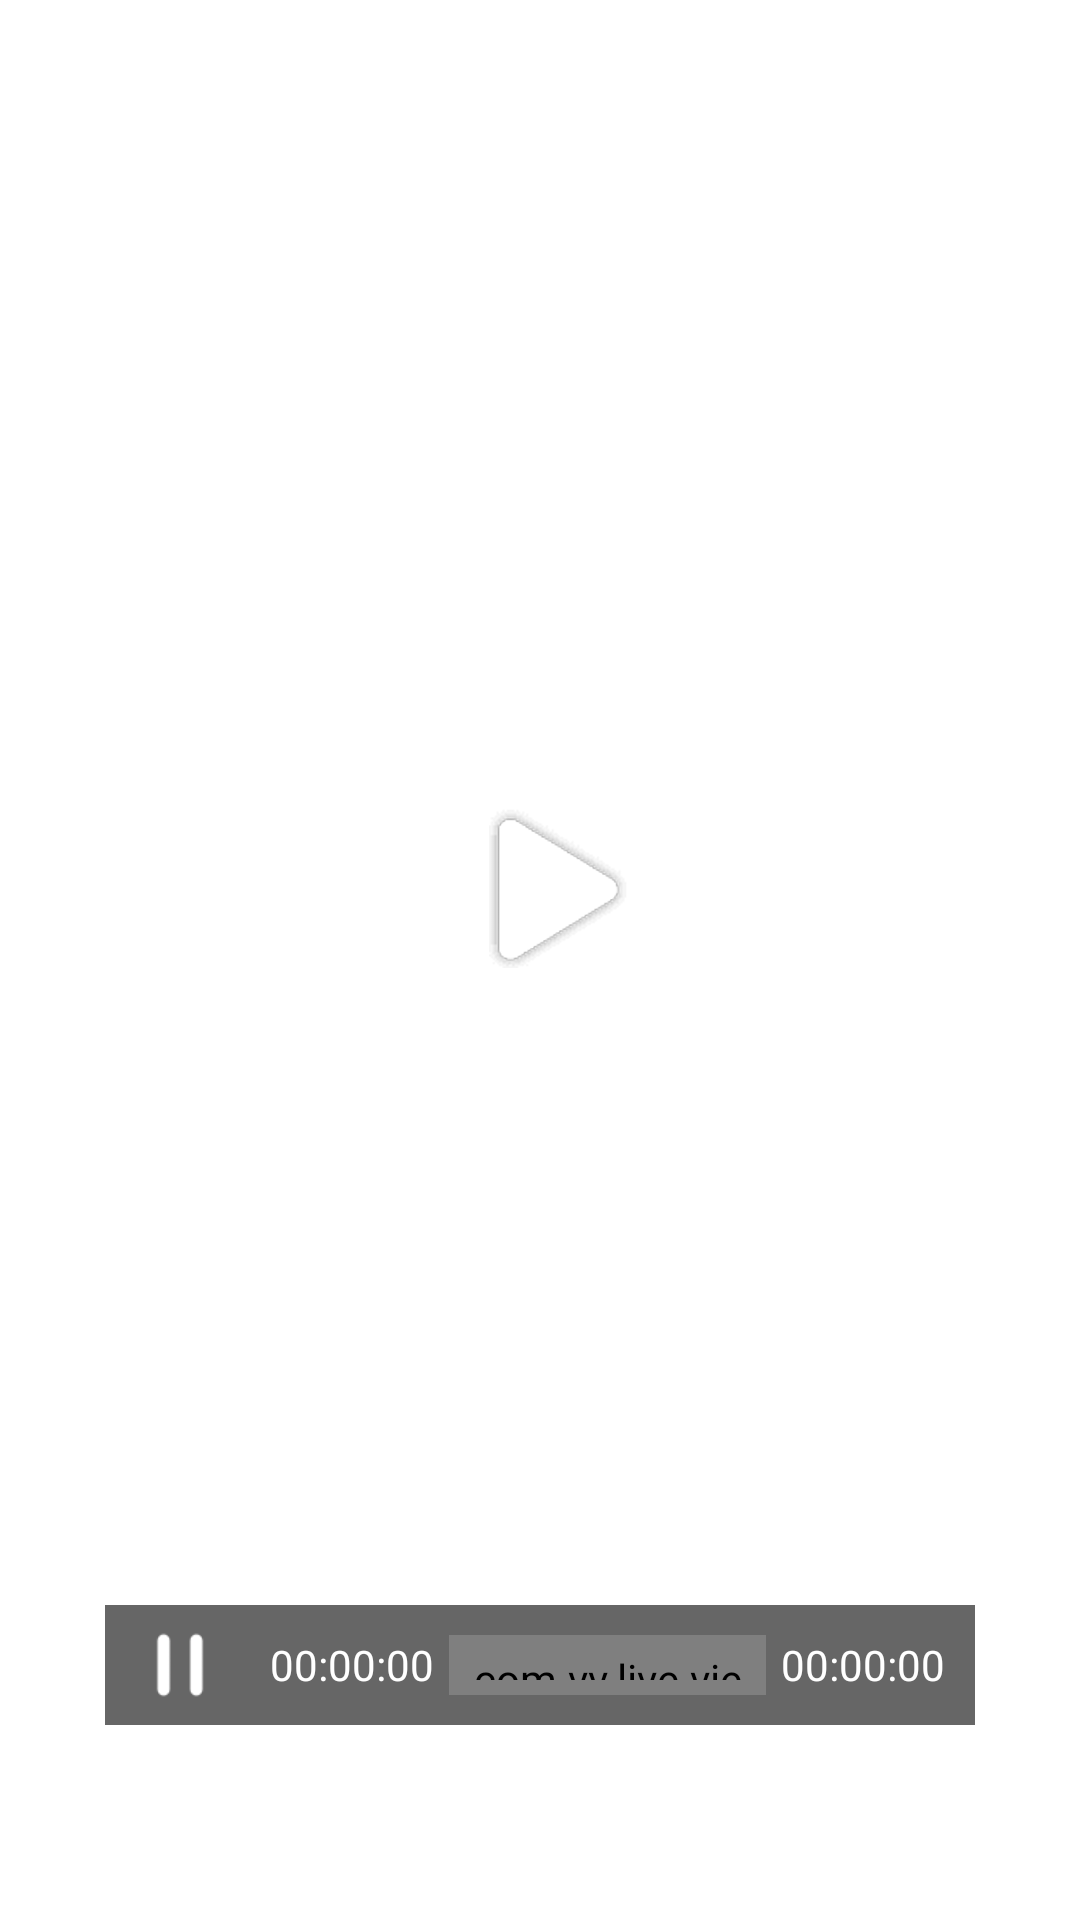

Here is an Android app screen rendered from its layout file. Give the layout XML and the strings, colors and styles it references.
<!-- AndroidManifest.xml: application theme AppTheme -->
<!-- res/layout/progress_bar.xml -->
<?xml version="1.0" encoding="utf-8"?>
<LinearLayout xmlns:android="http://schemas.android.com/apk/res/android"
    android:layout_width="match_parent"
    android:layout_height="wrap_content"
    android:layout_marginBottom="100dp"
    android:gravity="center"
    android:orientation="vertical"
    android:padding="20dp">

    <TextView
        android:id="@+id/txt_item"
        android:layout_width="match_parent"
        android:layout_height="wrap_content"
        android:ellipsize="marquee"
        android:gravity="center"
        android:marqueeRepeatLimit="marquee_forever"
        android:layout_marginLeft="15dp"
        android:layout_marginRight="15dp"
        android:layout_marginBottom="10dp"
        android:layout_marginTop="10dp"
        android:singleLine="true"
        android:textColor="@color/item_text_selector" />

    <LinearLayout
        android:id="@+id/ll_play"
        android:layout_width="match_parent"
        android:layout_height="0dp"
        android:layout_weight="1"
        android:gravity="center"
        android:orientation="vertical">

        <ImageView
            android:id="@+id/iv_play"
            android:layout_width="120sp"
            android:layout_height="120sp"
            android:background="@drawable/start_play" />
    </LinearLayout>

    <LinearLayout
        android:layout_width="match_parent"
        android:layout_height="wrap_content"
        android:layout_marginLeft="15dp"
        android:layout_marginRight="15dp"
        android:layout_marginBottom="45dp"
        android:background="@drawable/bg_progress_bar_out"
        android:gravity="center"
        android:orientation="horizontal"
        android:paddingLeft="10dp"
        android:paddingTop="5dp"
        android:paddingRight="10dp"
        android:paddingBottom="5dp">

        <ImageView
            android:id="@+id/iv_playpause"
            android:layout_width="30dp"
            android:layout_height="30dp"
            android:background="@drawable/icon_pause" />

        <TextView
            android:id="@+id/tv_currentpos"
            android:layout_width="wrap_content"
            android:layout_height="wrap_content"
            android:layout_marginLeft="15dp"
            android:layout_marginRight="5dp"
            android:text="00:00:00"
            android:textColor="#fff" />

        <com.vv.live.view.TVSeekbar
            android:id="@+id/pb_progressbar"
            android:layout_width="0dp"
            android:layout_height="20dp"
            android:layout_weight="1"
            android:max="100"
            android:padding="5dp"
            android:progress="70"
            android:progressDrawable="@drawable/seekbar_style"
            android:thumb="@drawable/transparent" />

        <TextView
            android:id="@+id/tv_duration"
            android:layout_width="wrap_content"
            android:layout_height="wrap_content"
            android:layout_marginLeft="5dp"
            android:text="00:00:00"
            android:textColor="#fff" />
    </LinearLayout>

</LinearLayout>
<!-- resources referenced by this layout -->
<resources>
  <!-- drawable bg_progress_bar_out (drawable) -->
  <?xml version="1.0" encoding="utf-8"?>
  <shape xmlns:android="http://schemas.android.com/apk/res/android">    
      <solid android:color="#99000000" />    
      <corners android:radius="0dp"/>    
  </shape>
  <!-- drawable icon_pause: png bitmap (drawable-hdpi, 213 bytes) -->
  <!-- drawable seekbar_style (drawable) -->
  <?xml version="1.0" encoding="utf-8"?>
  <layer-list xmlns:android="http://schemas.android.com/apk/res/android" >
  
      <item android:id="@android:id/background">
          
           <shape>
  			<solid android:color="#00000000" />
  			<stroke android:width="1dp" android:color="#31c4cb"/>
              <corners android:radius="0dp" />
          </shape>
         
      </item>
      <item android:id="@android:id/progress">
          <clip>
          <shape>
              <solid android:color="#31C4CB" />
  
              <corners android:radius="0dp" />
          </shape>
          </clip>
      </item>
  
  </layer-list>
  <!-- drawable start_play: png bitmap (drawable-hdpi, 35444 bytes) -->
  <!-- drawable transparent (drawable) -->
  <?xml version="1.0" encoding="utf-8"?>
  <shape xmlns:android="http://schemas.android.com/apk/res/android">    
      <solid android:color="#00000000" />    
      <corners android:radius="0dp"/>    
  </shape>
  <style name="AppTheme" parent="AppBaseTheme">
          
      </style>
  <style name="AppBaseTheme" parent="android:Theme.Light">
          
      </style>
</resources>
